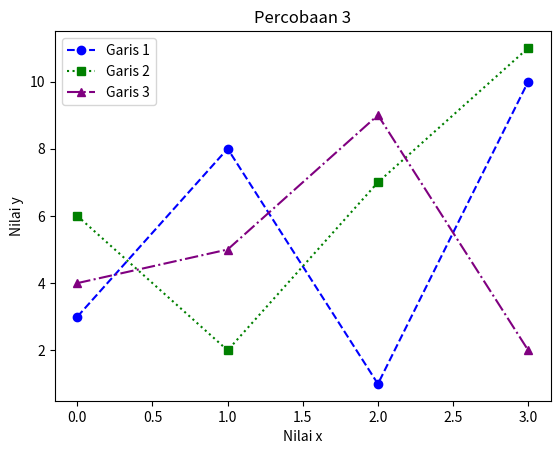

Here is the Python script that generated this plot:
import matplotlib.pyplot as plt
import numpy as np

y1 = np.array([3, 8, 1, 10])
y2 = np.array([6, 2, 7, 11])
y3 = np.array([4, 5, 9, 2])  # Garis ketiga

# Membuat plot untuk garis y1, y2, dan y3 dengan warna dan corak yang berbeda
plt.plot(y1, label='Garis 1', color='blue', linestyle='dashed', marker='o')
plt.plot(y2, label='Garis 2', color='green', linestyle='dotted', marker='s')
plt.plot(y3, label='Garis 3', color='purple', linestyle='dashdot', marker='^')

# Menambahkan judul dan label sumbu
plt.title('Percobaan 3')
plt.xlabel('Nilai x')
plt.ylabel('Nilai y')

# Menambahkan keterangan (legend)
plt.legend()

# Menampilkan plot
plt.show()
